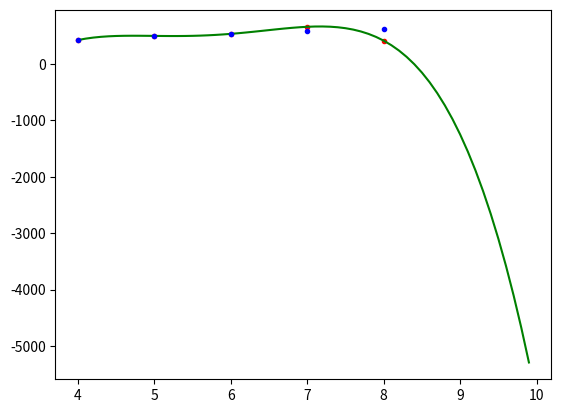

Write the Python code that produced this figure.
import matplotlib.pyplot as plt
import numpy as np
from pylab import mpl
import math

"""
牛顿插值法
插值的函数表为
xi           4，         5，            6，            7，           8，         
f(xi)   437084.22,    511812.73,   549242.26,    592063.64,    633024.30,  
"""
y = [i/1024 for i in [437084.22, 511812.73, 549242.26, 592063.64, 633024.30]]
X = [4, 5, 6, 7, 8]

f11 = y[1] - y[0]
f12 = y[2] - y[1]
f13 = y[3] - y[2]
f14 = y[4] - y[3]
print("一阶插商", f11, f12, f13)
f21 = (f12 - f11) / 2
f22 = (f13 - f12) / 2
f23 = (f14 - f13) / 2
print("二阶差商", f21, f22)
f31 = f22 - f21
f32 = f23 - f22
print("三阶差商", f31)
f41 = f32 - f31
print("四阶差商", f41)

from sympy import *

x = symbols('x')
Nx = y[0] + (x - X[0]) * f11 + (x - X[0]) * (x - X[1]) * f21 + (x - X[0]) * (x - X[1]) * (x - X[2]) * f31 + (
            x - X[0]) * (x - X[1]) * (x - X[2]) * (x - X[3]) * f41
y1 = [Nx.evalf(subs={x: 4}), Nx.evalf(subs={x: 5}), Nx.evalf(subs={x: 6}), Nx.evalf(subs={x: 7}, ),
      Nx.evalf(subs={x: 8}, )]
print(y1)
print(y)
y2=[Nx.evalf(subs={x: i}) for i in np.arange(X[0],X[-1]+2,0.1)]
plt.plot(X, y1, 'r.')
plt.plot(np.arange(X[0],X[-1]+2,0.1), y2, 'g-')
plt.plot(X, y, 'b.')
plt.show()
